Dataset: dataset (GitHub, DarksAces/Pruebas). Classes: african art, architecture, ceramics, comics manga, concept art, cyberpunk, drawings, graffiti, mosaics, non art, oil painting, origami, paintings, photography, pixel art, scientific illustration, sculptures, stained glass, steampunk, tattoo art, textiles, textures, ukiyo-e, vaporwave, vehicles, video art, watercolor.

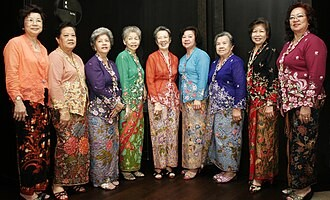
Label: textiles

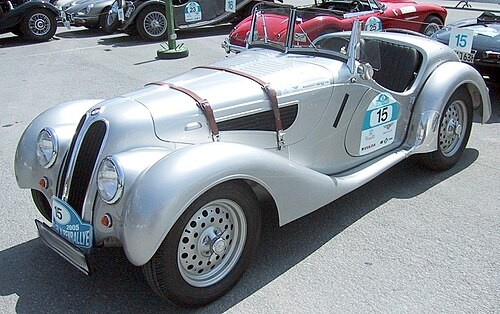
Label: vehicles

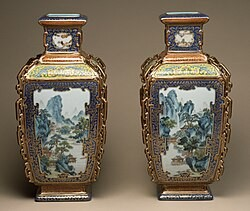
Label: ceramics

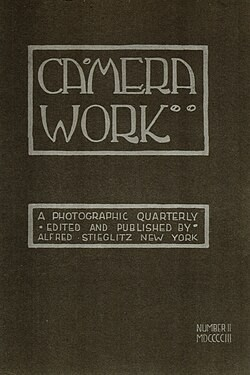
Label: photography

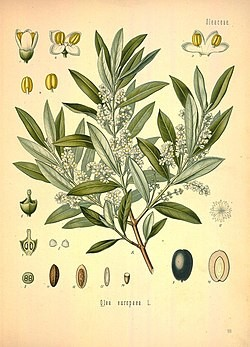
Label: drawings

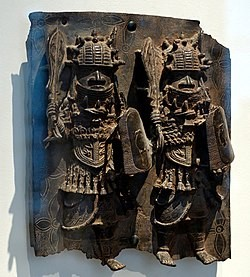
Label: african art
